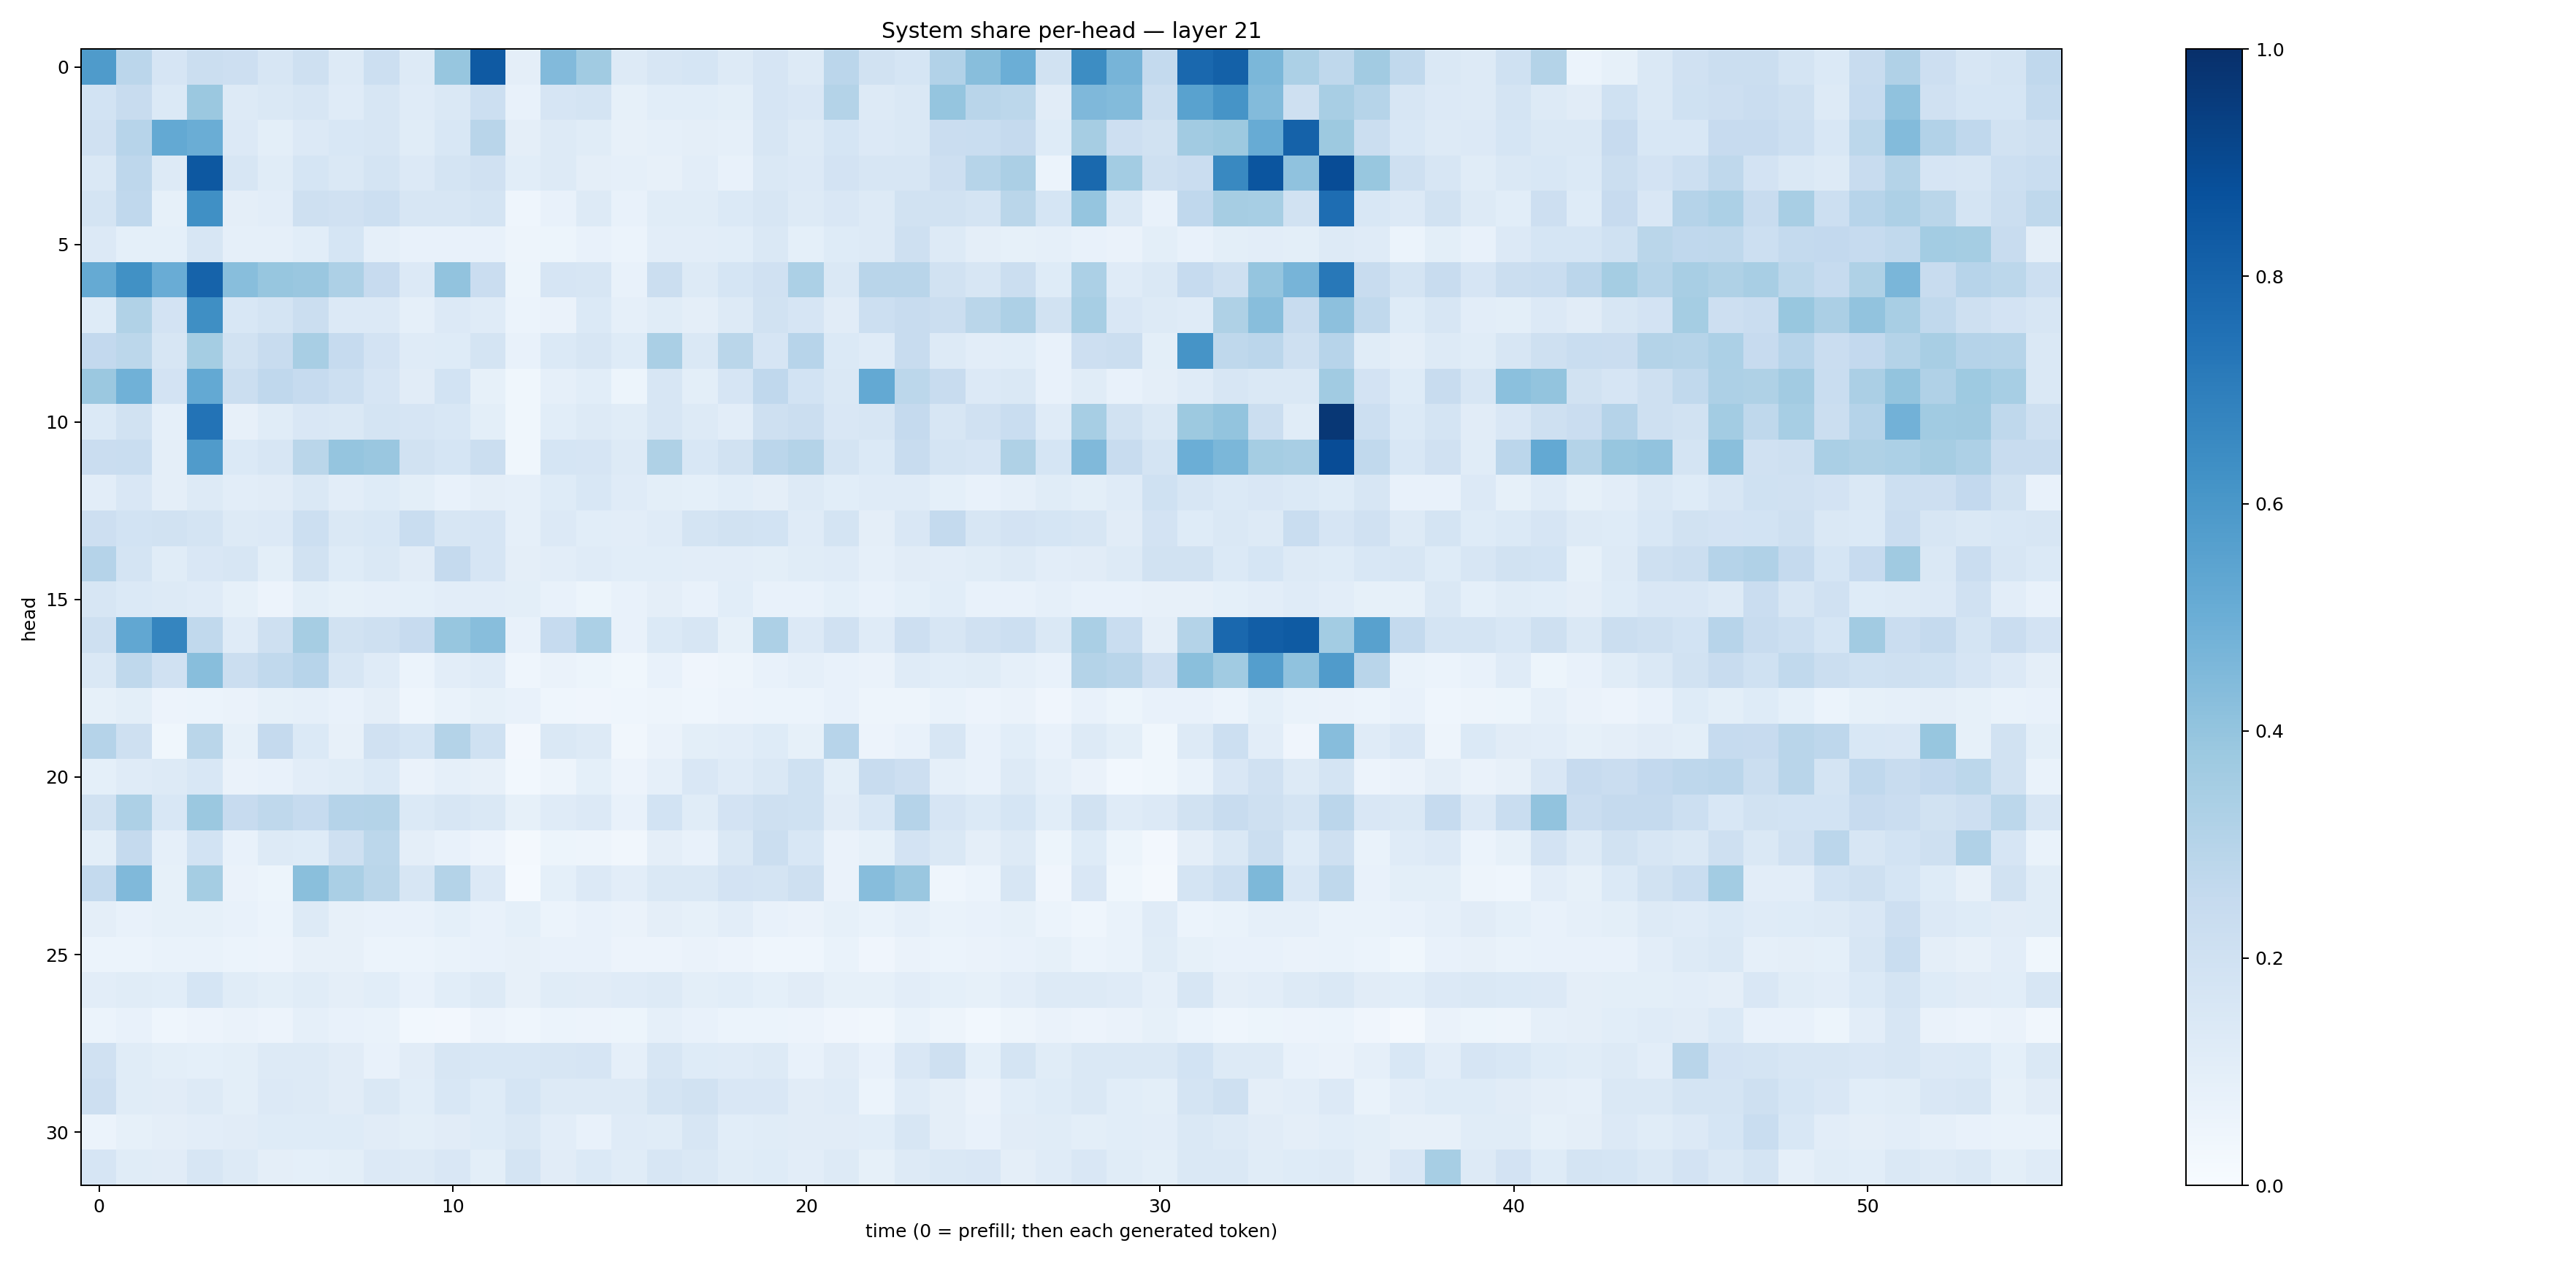

Data behind this chart, as committed beside it:
0.5845704, 0.28137133, 0.1646982, 0.21921016, 0.21179987, 0.1571404, 0.20682049, 0.12790611, 0.21558295, 0.12966073, 0.39354065, 0.8365544, 0.09428222, 0.44270158, 0.36545348, 0.1266292, 0.16292137, 0.16921079, 0.12901945, 0.16448961, 0.13079242, 0.2813541, 0.18754765, 0.17014621
0.1869, 0.2388, 0.1391, 0.38, 0.1269, 0.1427, 0.159, 0.1202, 0.1571, 0.1179, 0.148, 0.2168, 0.07555, 0.1663, 0.1734, 0.08517, 0.1088, 0.1078, 0.1007, 0.1677, 0.151, 0.3084, 0.1308, 0.1479
0.1973, 0.2957, 0.5227, 0.5037, 0.1348, 0.09968, 0.1339, 0.1532, 0.1609, 0.1158, 0.154, 0.2915, 0.09708, 0.1278, 0.1141, 0.07978, 0.08817, 0.0955, 0.08832, 0.1567, 0.1327, 0.169, 0.1338, 0.1442
0.1434, 0.2771, 0.1309, 0.8466, 0.1608, 0.1164, 0.1718, 0.1418, 0.1727, 0.1365, 0.174, 0.1973, 0.1089, 0.1253, 0.09634, 0.0885, 0.08078, 0.1029, 0.0781, 0.148, 0.1367, 0.1826, 0.1606, 0.1602
0.1747, 0.2663, 0.0853, 0.6317, 0.09764, 0.1044, 0.2086, 0.1954, 0.2174, 0.1625, 0.1623, 0.1775, 0.04391, 0.0748, 0.1306, 0.07755, 0.1156, 0.1167, 0.1386, 0.1578, 0.1309, 0.1507, 0.131, 0.1885
0.1333, 0.09283, 0.09275, 0.1589, 0.08936, 0.08815, 0.1068, 0.1691, 0.08885, 0.07706, 0.07054, 0.07715, 0.04724, 0.05252, 0.07246, 0.06085, 0.1053, 0.1041, 0.107, 0.1424, 0.09176, 0.124, 0.1265, 0.2068
0.5188, 0.6251, 0.5066, 0.8035, 0.4271, 0.3916, 0.386, 0.3266, 0.2451, 0.1363, 0.4058, 0.2303, 0.0546, 0.1667, 0.1621, 0.07361, 0.2201, 0.1315, 0.1693, 0.1974, 0.3286, 0.1468, 0.29, 0.2893
0.122, 0.3138, 0.1809, 0.6333, 0.1532, 0.1738, 0.2208, 0.1362, 0.1331, 0.08699, 0.1331, 0.1205, 0.06066, 0.06548, 0.1377, 0.08714, 0.1166, 0.09377, 0.125, 0.1917, 0.1657, 0.1132, 0.2176, 0.238
0.2588, 0.2775, 0.1596, 0.3529, 0.1933, 0.2345, 0.3425, 0.2469, 0.1821, 0.1179, 0.1247, 0.1736, 0.0732, 0.1393, 0.1601, 0.1248, 0.3377, 0.1475, 0.2855, 0.167, 0.2958, 0.14, 0.1189, 0.2381
0.3813, 0.4857, 0.1818, 0.5225, 0.2236, 0.2673, 0.2472, 0.2185, 0.1665, 0.1128, 0.1862, 0.08353, 0.03899, 0.08926, 0.109, 0.05455, 0.1618, 0.09881, 0.1648, 0.267, 0.1863, 0.144, 0.5206, 0.2778
0.1389, 0.192, 0.08782, 0.7421, 0.07961, 0.1139, 0.1514, 0.1474, 0.1791, 0.1661, 0.154, 0.09776, 0.03606, 0.1075, 0.1288, 0.1138, 0.1613, 0.1307, 0.1047, 0.2091, 0.2247, 0.1513, 0.1595, 0.2532
0.2268, 0.2324, 0.09637, 0.5803, 0.1381, 0.1627, 0.2867, 0.3969, 0.3831, 0.1926, 0.1699, 0.2243, 0.03798, 0.17, 0.1655, 0.1272, 0.3209, 0.1532, 0.1884, 0.2843, 0.3056, 0.1726, 0.1389, 0.2412
0.103, 0.1509, 0.09736, 0.1278, 0.1022, 0.113, 0.1445, 0.102, 0.1229, 0.09923, 0.07586, 0.09382, 0.08704, 0.1227, 0.1541, 0.1201, 0.1014, 0.0909, 0.1055, 0.09536, 0.1266, 0.1083, 0.12, 0.1181
0.213, 0.1871, 0.1907, 0.1752, 0.1328, 0.1339, 0.2162, 0.1484, 0.1538, 0.2329, 0.1583, 0.1675, 0.08896, 0.1357, 0.1065, 0.1042, 0.1209, 0.1736, 0.1892, 0.1874, 0.1175, 0.1774, 0.0951, 0.1513
0.3023, 0.1735, 0.1145, 0.1486, 0.1594, 0.101, 0.191, 0.1228, 0.1458, 0.112, 0.2501, 0.167, 0.0967, 0.1039, 0.1193, 0.1077, 0.1086, 0.1049, 0.102, 0.09931, 0.1144, 0.1194, 0.08916, 0.1115
0.1608, 0.138, 0.1286, 0.119, 0.08243, 0.05851, 0.1002, 0.08399, 0.08983, 0.09328, 0.1021, 0.1051, 0.09986, 0.07066, 0.0533, 0.0734, 0.0961, 0.07789, 0.109, 0.07223, 0.07145, 0.09139, 0.07246, 0.09019
0.2046, 0.5285, 0.6696, 0.2647, 0.1187, 0.2036, 0.3501, 0.1919, 0.2032, 0.2451, 0.3934, 0.427, 0.07302, 0.2483, 0.3284, 0.07171, 0.1391, 0.1566, 0.08305, 0.3265, 0.1347, 0.1984, 0.1199, 0.2142
0.1459, 0.2729, 0.1971, 0.4259, 0.2244, 0.2652, 0.2946, 0.1631, 0.1184, 0.06078, 0.105, 0.1182, 0.04439, 0.06461, 0.05292, 0.03853, 0.07209, 0.0401, 0.04989, 0.0711, 0.08841, 0.07755, 0.06253, 0.1179
0.08548, 0.09886, 0.05528, 0.05983, 0.06261, 0.08549, 0.08962, 0.07311, 0.0971, 0.04621, 0.06938, 0.08366, 0.0726, 0.0456, 0.03979, 0.04451, 0.04869, 0.04469, 0.05735, 0.06236, 0.05862, 0.07728, 0.04733, 0.05077
0.3039, 0.2102, 0.03555, 0.2864, 0.08577, 0.2537, 0.1405, 0.08058, 0.1989, 0.1707, 0.3048, 0.2018, 0.02683, 0.1439, 0.1321, 0.03158, 0.06489, 0.09912, 0.1021, 0.125, 0.08388, 0.2933, 0.05657, 0.07061
0.09352, 0.1193, 0.1278, 0.154, 0.06411, 0.07061, 0.1048, 0.1155, 0.1387, 0.0631, 0.08816, 0.07939, 0.03115, 0.04928, 0.09285, 0.05564, 0.08837, 0.1507, 0.1173, 0.1474, 0.1999, 0.1005, 0.2412, 0.2124
0.1879, 0.326, 0.1554, 0.3815, 0.2448, 0.2725, 0.2469, 0.3039, 0.3051, 0.1378, 0.1604, 0.1466, 0.08536, 0.1207, 0.136, 0.07494, 0.1866, 0.1159, 0.1818, 0.2056, 0.1997, 0.111, 0.1553, 0.3042
0.09921, 0.2522, 0.08933, 0.1853, 0.07574, 0.1252, 0.1233, 0.2098, 0.2789, 0.09603, 0.07681, 0.05593, 0.02259, 0.05231, 0.04775, 0.03428, 0.0951, 0.07128, 0.1422, 0.222, 0.1557, 0.06321, 0.08593, 0.1828
0.257, 0.4465, 0.08378, 0.3534, 0.06509, 0.05392, 0.4253, 0.337, 0.2854, 0.1582, 0.3053, 0.1362, 0.01408, 0.09246, 0.1329, 0.1022, 0.1423, 0.1476, 0.1835, 0.1727, 0.204, 0.06604, 0.4305, 0.3833
0.09677, 0.07701, 0.08341, 0.0838, 0.071, 0.06229, 0.1277, 0.08082, 0.07494, 0.07441, 0.09003, 0.07642, 0.09118, 0.06029, 0.07186, 0.06328, 0.09538, 0.08354, 0.1045, 0.07705, 0.06409, 0.08559, 0.06728, 0.08726
0.05945, 0.06084, 0.06796, 0.06712, 0.06165, 0.05832, 0.08105, 0.07833, 0.05977, 0.06064, 0.07019, 0.07099, 0.07833, 0.07736, 0.07634, 0.0576, 0.05859, 0.06605, 0.05593, 0.04642, 0.04645, 0.06649, 0.04021, 0.06454
0.1046, 0.1145, 0.106, 0.1696, 0.1142, 0.09993, 0.1154, 0.09605, 0.1071, 0.07777, 0.1063, 0.1306, 0.07899, 0.115, 0.1118, 0.1198, 0.1263, 0.09766, 0.108, 0.09333, 0.1105, 0.0845, 0.08206, 0.1041
0.06208, 0.07204, 0.04679, 0.05646, 0.06255, 0.05593, 0.08897, 0.07302, 0.06792, 0.02808, 0.02725, 0.05491, 0.04438, 0.06013, 0.05543, 0.05359, 0.0874, 0.07453, 0.06007, 0.06009, 0.05738, 0.04139, 0.03283, 0.06935
0.1969, 0.1141, 0.0979, 0.0933, 0.0995, 0.1327, 0.1312, 0.1096, 0.07757, 0.1112, 0.1606, 0.1547, 0.1558, 0.1618, 0.1667, 0.08771, 0.1565, 0.1245, 0.1211, 0.1306, 0.0764, 0.1132, 0.07625, 0.1517
0.2114, 0.116, 0.1095, 0.132, 0.09924, 0.1341, 0.1289, 0.1101, 0.1477, 0.1086, 0.1539, 0.1249, 0.1703, 0.1285, 0.132, 0.1301, 0.1776, 0.192, 0.1513, 0.1505, 0.1104, 0.1188, 0.06065, 0.1198
0.06244, 0.08247, 0.09519, 0.1048, 0.1115, 0.1245, 0.1239, 0.1245, 0.1129, 0.1009, 0.1113, 0.1226, 0.1438, 0.1023, 0.07659, 0.12, 0.1141, 0.1571, 0.1072, 0.1161, 0.11, 0.1129, 0.1092, 0.1565
0.1643, 0.1149, 0.1115, 0.1613, 0.1296, 0.09438, 0.09159, 0.09886, 0.1362, 0.1257, 0.149, 0.1011, 0.1784, 0.11, 0.1385, 0.1153, 0.1572, 0.1449, 0.117, 0.123, 0.1026, 0.1315, 0.08458, 0.1328
